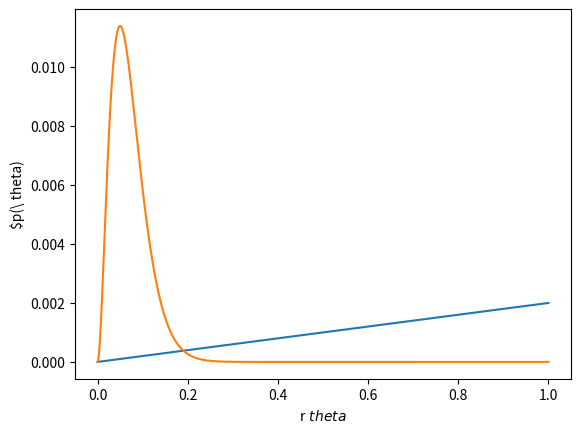

Write Python code to recreate this figure.
# import library
import numpy as np
import pandas as pd
import matplotlib.pyplot as plt

thetas = np.linspace(0,1,1001)
#print(thetas)

likelihood = lambda r : thetas if r else (1-thetas)

#print(likelihood(0))
def posterior(r, prior):
	lp = likelihood(r) * prior
	return lp/lp.sum()

p = np.array([1/ len(thetas) for _ in thetas])
#print(p)

p = posterior(1,p)
#print(p)

plt.plot(thetas, p)
plt.xlabel(r'$\theta$')
plt.ylabel('r$p(\ theta)$')
plt.show()

clicks = 2
noclicks = 38

p = np.array([1/len(thetas) for theta in thetas])
for _ in range(clicks):
	p = posterior(1,p)
for _ in range(noclicks):
	p = posterior(0,p)
plt.plot(thetas, p)
plt.xlabel('r$\ theta$')
plt.ylabel('$p(\ theta)')
plt.show()


